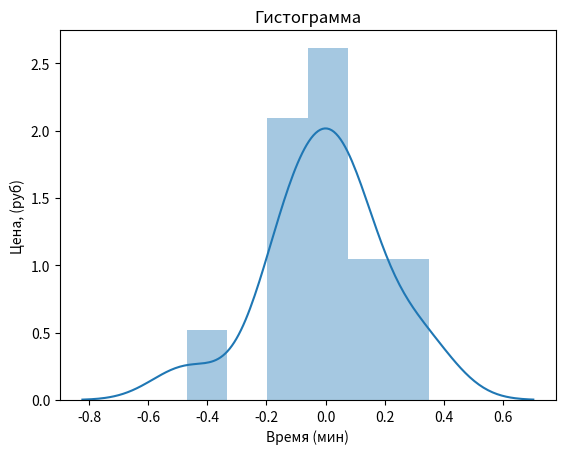

Python code for this plot:
import seaborn as sns
import scipy.stats as st
import numpy as np
import matplotlib.pyplot as plt


class Statistics:
    def calculate(self, lst):
        arr = np.array(lst)
        moda = st.mode(arr)
        mediana = np.median(arr)
        average = np.mean(arr)
        sigma = np.std(arr)
        se = st.sem(arr)
        interval = st.norm.interval(0.95, loc=average, scale=se)
        return moda, mediana, average, sigma, se, interval


# test = [33.05, 33.17, 33.44, 32.97, 32.91, 32.99, 33.03, 33.38, 33.41, 33.27, 33.31, 33.18, 33.03, 32.95, 33.02]
test = [0.12, 0.27, -0.47, -0.06, 0.08, 0.04, 0.35, 0.03, -0.14, 0.04, -0.13, -0.15, -0.08, 0.07]

moda, mediana, average, sigma, se, interval = Statistics().calculate(test)

print("Moda = ", moda)
print("Mediana =", mediana)
print("Average = ", average)
print("Standard deviation =", sigma)
print("Standard error =", se)
print("Confidence_interval", interval)

sns_plot = sns.distplot(test)
plt.title('Гистограмма')
plt.xlabel('Время (мин)')
plt.ylabel('Цена, (руб)')
plt.show()
